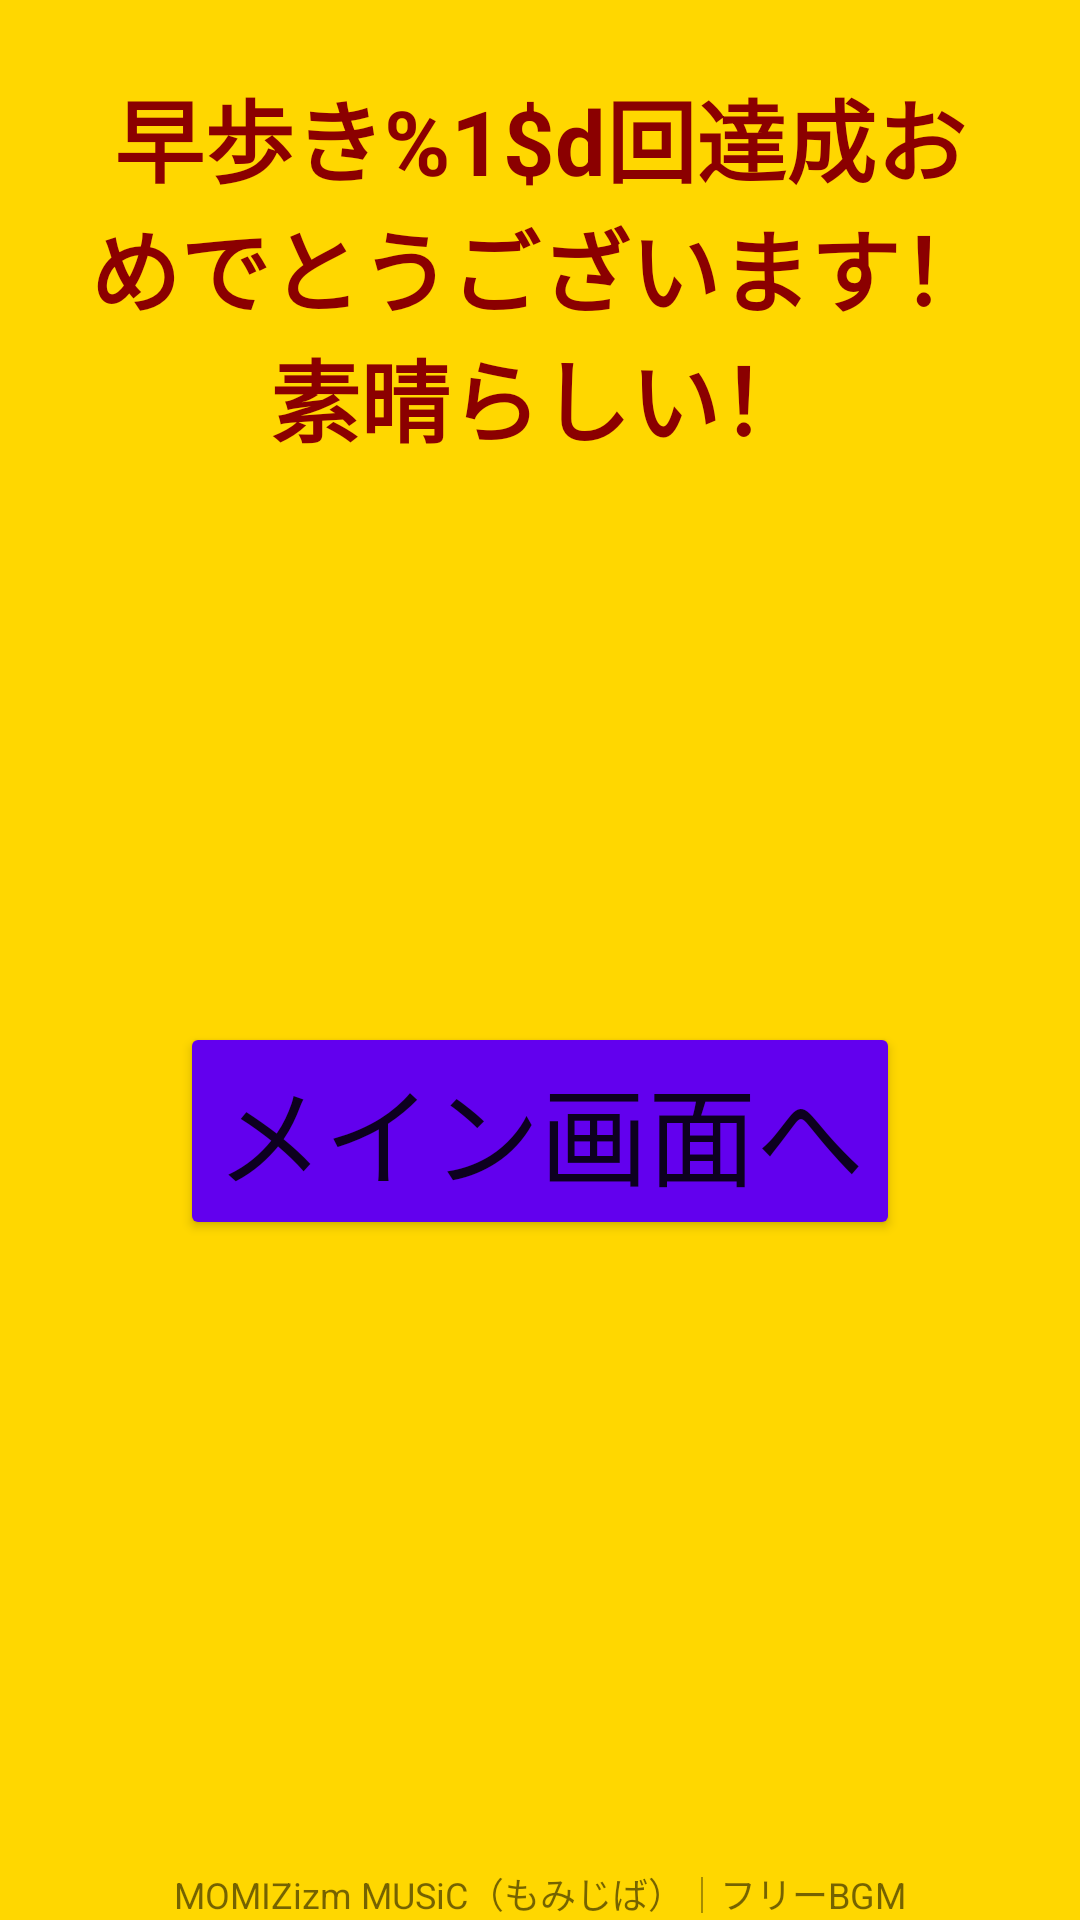

Write the Android layout XML for this screen, with the resource values it uses.
<!-- AndroidManifest.xml: application theme Theme.WorkoutStrech -->
<!-- res/layout/activity_congratulations.xml -->
<?xml version="1.0" encoding="utf-8"?>
<androidx.constraintlayout.widget.ConstraintLayout xmlns:android="http://schemas.android.com/apk/res/android"
    xmlns:app="http://schemas.android.com/apk/res-auto"
    xmlns:tools="http://schemas.android.com/tools"
    android:layout_width="match_parent"
    android:layout_height="match_parent"
    android:background="#FFD700"  tools:context=".CongratulationsActivity">

    <TextView
    android:id="@+id/tvCongratulations"
    android:layout_width="0dp"
    android:layout_height="wrap_content"
    android:gravity="center"
    android:text="@string/msg_congrats_format"
    android:textColor="#8B0000"
    android:textSize="30sp"
    android:textStyle="bold"
    app:layout_constraintEnd_toEndOf="parent"
    app:layout_constraintStart_toStartOf="parent"
    app:layout_constraintTop_toTopOf="parent"
    app:layout_constraintVertical_chainStyle="packed"
    android:padding="24dp"
    app:layout_constraintVertical_bias="0.4" />

    <Button
        android:id="@+id/btnContinue"
        android:layout_width="wrap_content"
        android:layout_height="wrap_content"
        android:text="@string/btn_to_main"
        android:textSize="36sp"
        android:layout_marginBottom="64dp"
        android:backgroundTint="#FF6200EE"
        app:layout_constraintBottom_toBottomOf="parent"
        app:layout_constraintEnd_toEndOf="parent"
        app:layout_constraintStart_toStartOf="parent"
        app:layout_constraintTop_toBottomOf="@+id/tvCongratulations" />

    

    <TextView
        android:id="@+id/cc"
        android:layout_width="wrap_content"
        android:layout_height="wrap_content"
        android:layout_marginTop="6dp"
        android:layout_weight="1"
        android:textAlignment="center"
        android:textSize="12sp"
        android:text="@string/momizizm_music_bgm"
        app:layout_constraintBottom_toBottomOf="parent"
        app:layout_constraintEnd_toEndOf="parent"
        app:layout_constraintStart_toStartOf="parent"/>
</androidx.constraintlayout.widget.ConstraintLayout>
<!-- resources referenced by this layout -->
<resources>
  <string name="btn_to_main">メイン画面へ</string>
  <string name="momizizm_music_bgm">MOMIZizm MUSiC（もみじば）｜フリーBGM</string>
  <string name="msg_congrats_format">早歩き%1$d回達成おめでとうございます！\n素晴らしい！</string>
  <style name="Theme.WorkoutStrech" parent="Theme.MaterialComponents.DayNight.NoActionBar">
          
          <item name="colorPrimary">@color/purple_500</item>
          <item name="colorPrimaryVariant">@color/purple_700</item>
          <item name="colorOnPrimary">@color/white</item>
          
          <item name="colorSecondary">@color/teal_200</item>
          <item name="colorSecondaryVariant">@color/teal_700</item>
          <item name="colorOnSecondary">@color/black</item>
      </style>
  <!-- not gathered from this repository: default colours our renderer supplied (Android Studio template values) -->
  <color name="purple_500">#FF6200EE</color>
  <color name="purple_700">#FF3700B3</color>
  <color name="teal_200">#FF03DAC5</color>
  <color name="teal_700">#FF018786</color>
  <color name="black">#FF000000</color>
  <color name="white">#FFFFFFFF</color>
</resources>
